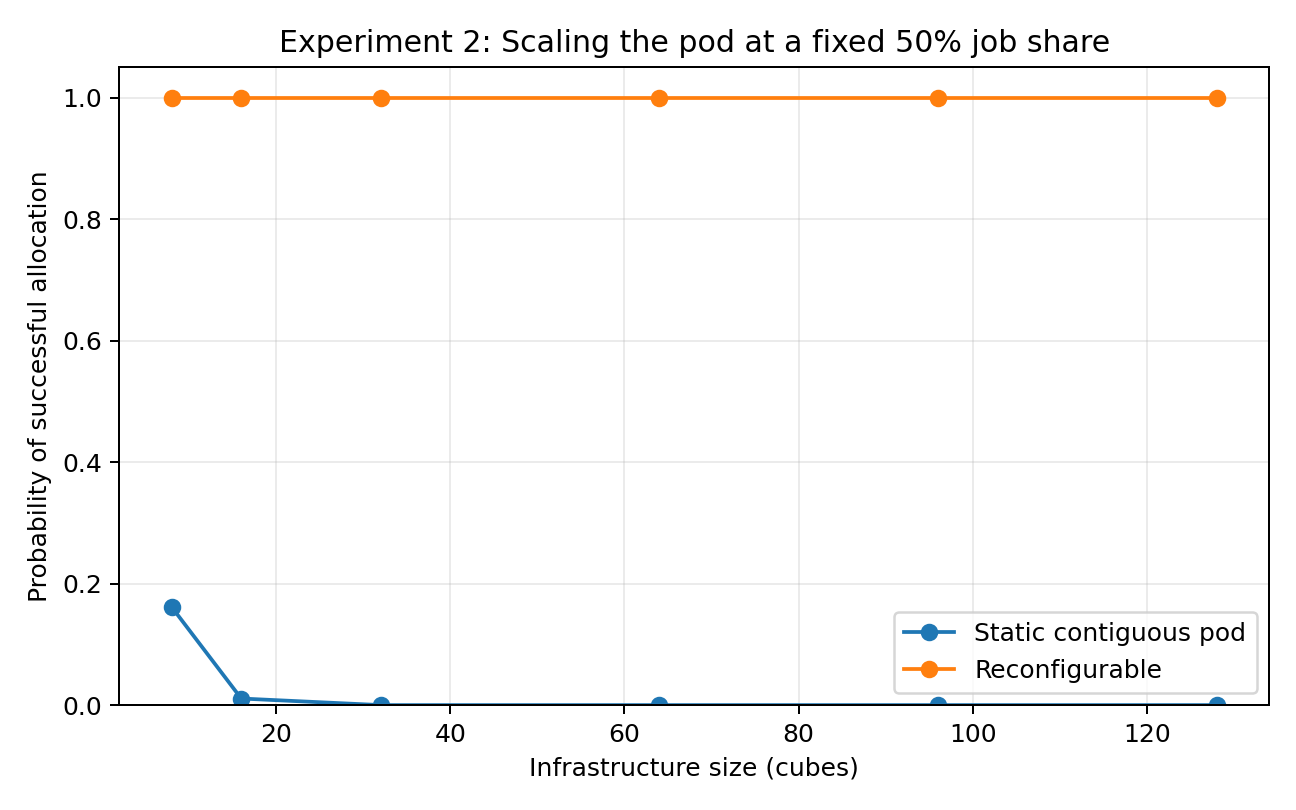

The data file committed next to this chart (first rows):
cubes, job_tpus, static, reconfigurable
8, 256, 0.1617, 1.0
16, 512, 0.01083, 1.0
32, 1024, 0.0, 1.0
64, 2048, 0.0, 1.0
96, 3072, 0.0, 1.0
128, 4096, 0.0, 1.0
